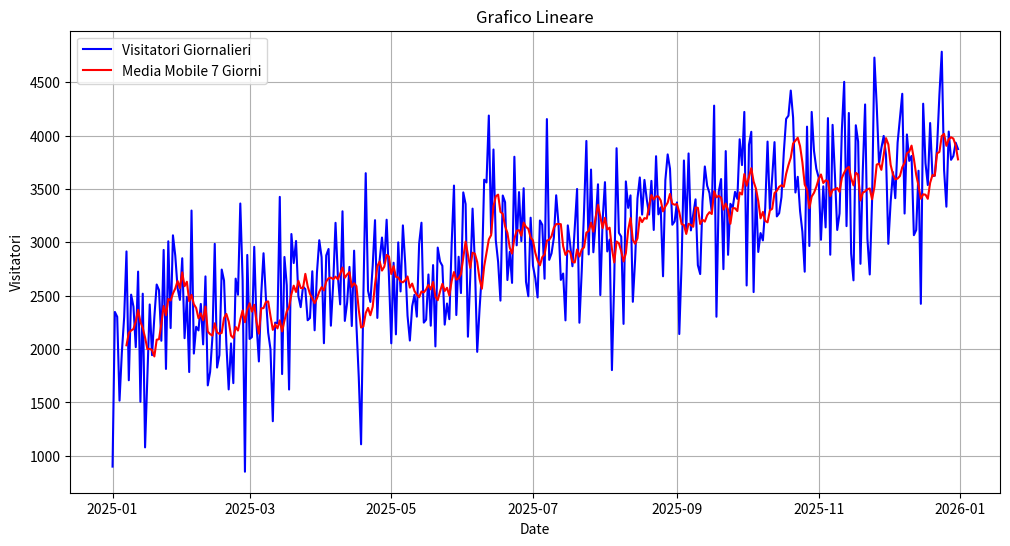
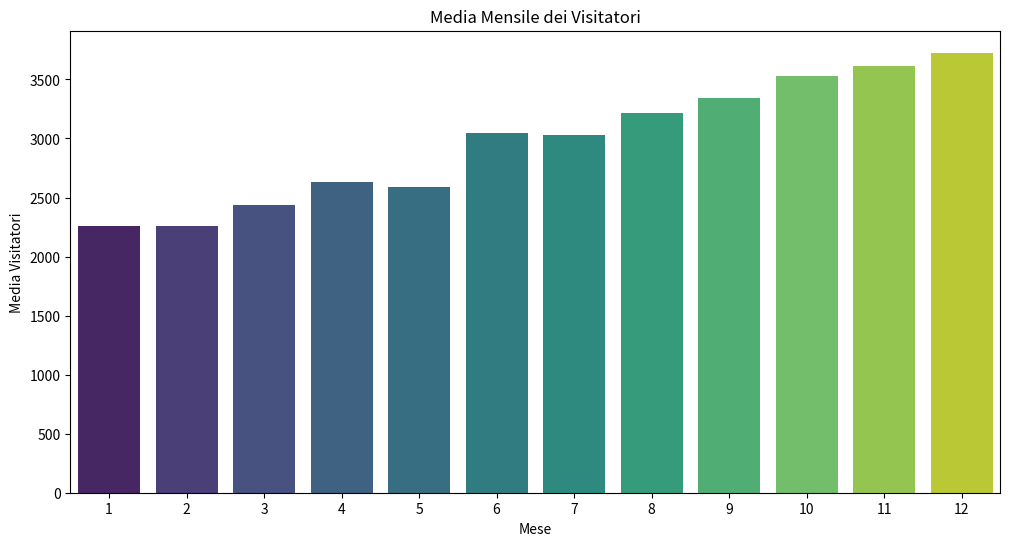
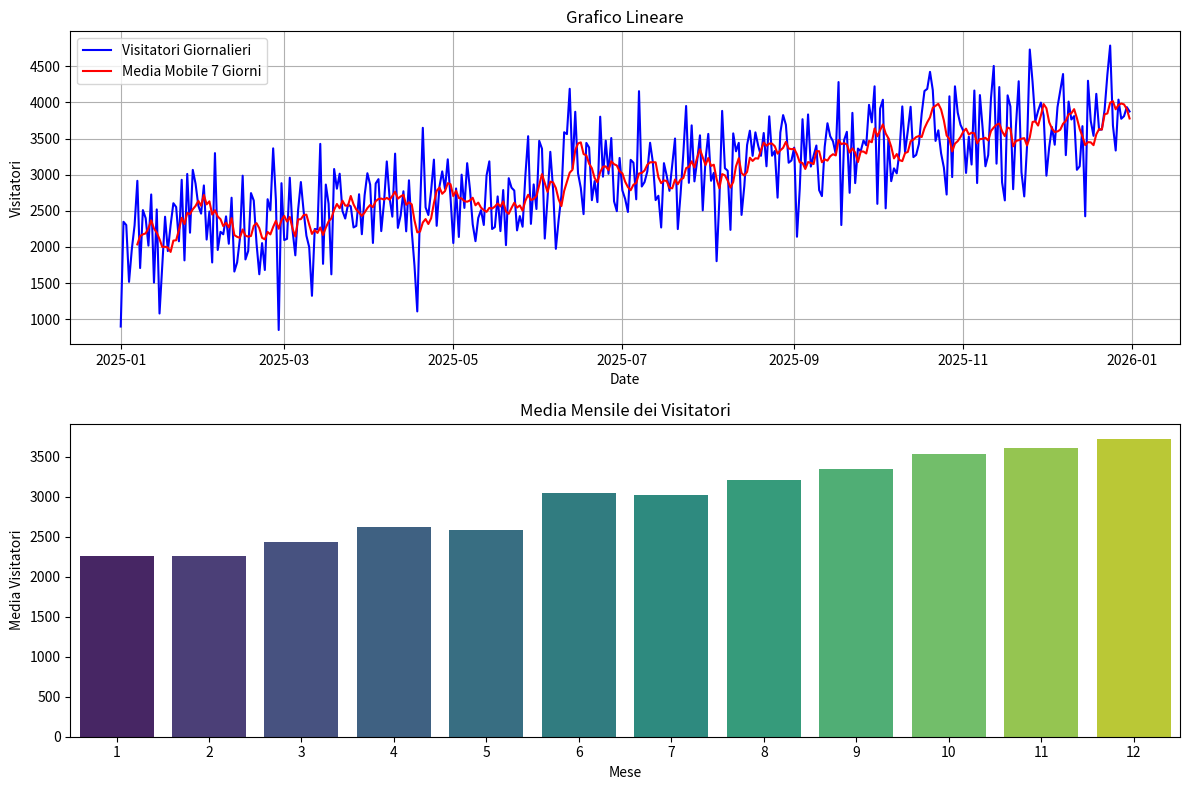

Reproduce these figures in Python, in order.
"""
L'obiettivo di questo esercizio è generare un set di dati di serie temporali
utilizzando NumPy, analizzarli con pandas e visualizzare i risultati usando
Matplotlib. Gli studenti dovranno eseguire le seguenti operazioni:


Generazione dei Dati: Utilizzare NumPy per generare una serie temporale
di 365 giorni di dati, simulando il numero di visitatori giornalieri in
un parco. Assumere che il numero medio di visitatori sia 2000 con una
deviazione standard di 500. Inoltre, aggiungere un trend crescente nel
tempo per simulare l'aumento della popolarità del parco.

Creazione del DataFrame: Creare un DataFrame pandas con le date come
indice e il numero di visitatori come colonna.

Analisi dei Dati: Calcolare il numero medio di visitatori per mese e la
deviazione standard.

Visualizzazione dei Dati:
Creare un grafico a linee del numero di visitatori giornalieri.
Aggiungere al grafico la media mobile a 7 giorni per mostrare la
tendenza settimanale.
Creare un secondo grafico che mostri la media mensile dei visitatori.
"""

import seaborn as sns
import matplotlib.pyplot as plt
import pandas as pd
import numpy as np

#creo i dati simulati per il numero di visitatori giornalieri in un parco
data = {
    'date': pd.date_range(start='2025-01-01',
                          periods=365,
                          freq='D'),
    'visitors': (2000 +
                 np.random.normal(loc=0, scale=500, size=365) +
                 np.arange(365) * 5).round().astype(int)
       }

# Creazione del DataFrame
df = pd.DataFrame(data)
print("DataFrame Originale:")
print(df)


# Analisi dei Dati: Calcolare il numero medio di visitatori per mese e la deviazione standard.
df['month'] = df['date'].dt.month

#in questo caso andiamo a raggruppare per mese e calcolare media e deviazione standard dei visitatori
monthly_stats = df.groupby('month')['visitors'].agg(['mean', 'std'])
print("\nStatistiche Mensili:")
print(monthly_stats)

#creo la media mobile a 7 giorni che ci servira per il grafico a linee del numero di visitatori giornalieri
df['visitors_7d_avg'] = df['visitors'].rolling(window=7).mean()

#creazione del grafico a linee del numero di visitatori giornalieri
plt.figure('Visitatori Giornalieri',
           figsize=(12, 6),
           dpi=100)

plt.plot(df['date'], df['visitors'],
         label='Visitatori Giornalieri',
         color='blue')

plt.title('Grafico Lineare')
plt.xlabel('Date')
plt.ylabel('Visitatori')

plt.plot(df['date'], df['visitors_7d_avg'],
         label='Media Mobile 7 Giorni',
         color='red')
plt.legend()
plt.grid()
plt.show()


#creazione del secondo grafico che mostri la media mensile dei visitatori
plt.figure('Media Mensile Visitatori',
           figsize=(12, 6),
           dpi=100)

sns.barplot(x=monthly_stats.index,
            y=monthly_stats['mean'],
            palette='viridis')

plt.title('Media Mensile dei Visitatori')
plt.xlabel('Mese')
plt.ylabel('Media Visitatori')
plt.show()


#uniamo i due grafici in un'unica figura
fig, axes = plt.subplots(2,
                         1,
                         figsize=(12, 8),
                         dpi=100)

# Grafico a linee del numero di visitatori giornalieri
axes[0].plot(df['date'],
             df['visitors'],
             label='Visitatori Giornalieri',
             color='blue')

axes[0].plot(df['date'],
             df['visitors_7d_avg'],
             label='Media Mobile 7 Giorni',
             color='red')

axes[0].set_title('Grafico Lineare')
axes[0].set_xlabel('Date')
axes[0].set_ylabel('Visitatori')
axes[0].legend()
axes[0].grid()

# Grafico a barre della media mensile dei visitatori
sns.barplot(x=monthly_stats.index,
            y=monthly_stats['mean'],
            palette='viridis',
            ax=axes[1])

axes[1].set_title('Media Mensile dei Visitatori')
axes[1].set_xlabel('Mese')
axes[1].set_ylabel('Media Visitatori')
plt.tight_layout()
plt.show()